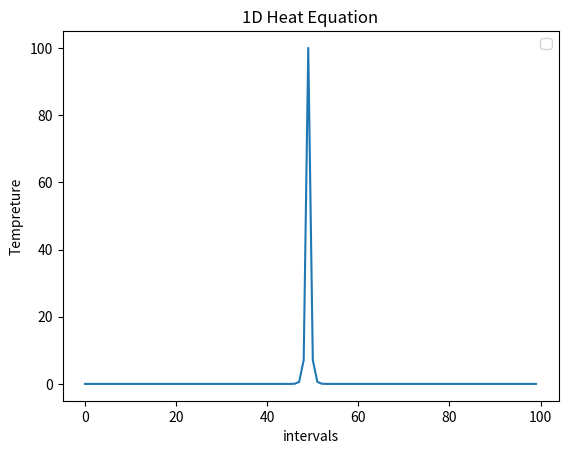

This chart was generated by the following Python code: (Note: this script raises an exception after producing the figure.)
import numpy as np
import scipy as sp
import scipy.linalg as la
import matplotlib.pyplot as plt
import time

tLeft = 100 #Tempreture of first element
tRight = 0 #Tempreture of last element
intervals = 100 #number of intervals to mesh the length
alpha = 0.1 #alpha constant
#this part aims to creat a tridiagonal matrix
coeffMat = np.zeros((intervals,intervals)) #making the coefficent matrix
diameter0 = np.ones(intervals)*(1+2*alpha) #diagonal matrix
diameter1 = np.ones(intervals)*(-1*alpha) #diagonal matrix
diagonalMat0 = np.diag(diameter0).reshape((intervals,intervals))
diagonalMat = np.diag(diameter1).reshape((intervals,intervals))
diagonalMat1 = np.roll(diagonalMat,1)
diagonalMat2 = np.roll(diagonalMat, -1)
coeffMat = diagonalMat0 + diagonalMat1 + diagonalMat2
##############################################
#initial tempreture of the line
knownTemp = np.zeros(intervals)
knownTemp[49] = tLeft
#finial tempreture of the line
unknownTemp = np.zeros(intervals)
n = 0 #some constant to make png sequences
for i in range(0,20000):
    unknownTemp = la.solve(coeffMat,knownTemp) #solving linear algebra Ax = b with scipy library
    unknownTemp[49] = tLeft
    unknownTemp[99] = unknownTemp[0]
    knownTemp[1:99] = unknownTemp[1:99] #giving the finial matrix values to initial matrix to start one more period
    if (i%200==0): #to reduce the number of plots for every 100 loops
        n += 1
        #to create an animation
        #plt.cla()
        plt.title('1D Heat Equation')
        plt.xlabel('intervals')
        plt.ylabel('Tempreture')
        #plt.ylim(0,5)
        plt.plot(unknownTemp)
        plt.legend(loc='upper right')
        plt.savefig('gif1/heatEq{}.png'.format(n))
        plt.pause(0.01)
        time.sleep(0.01)

plt.show()
